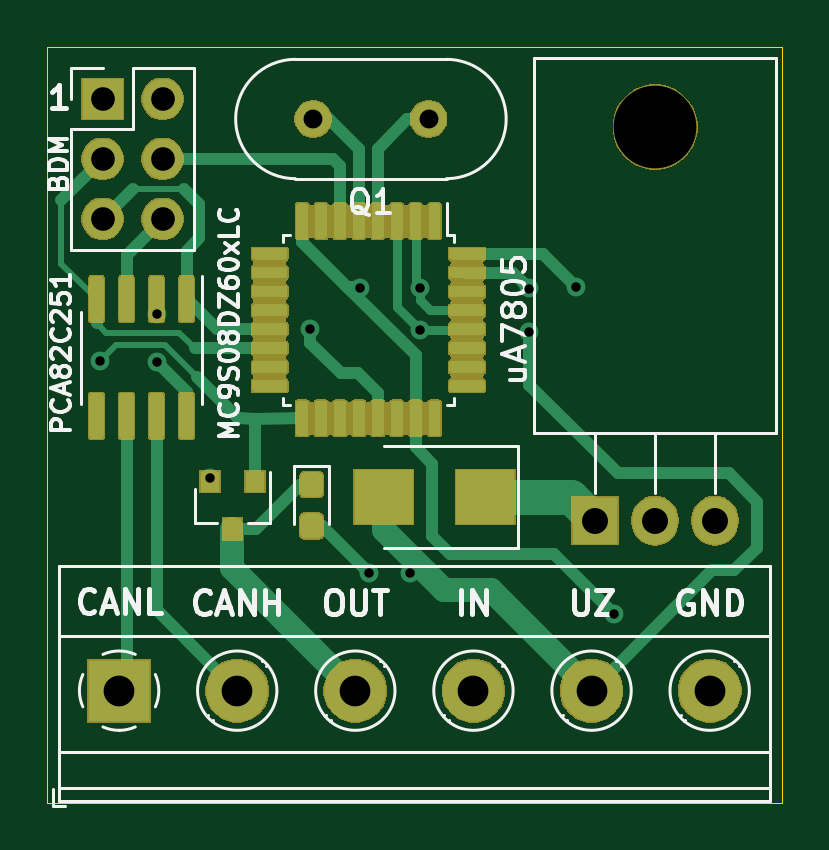
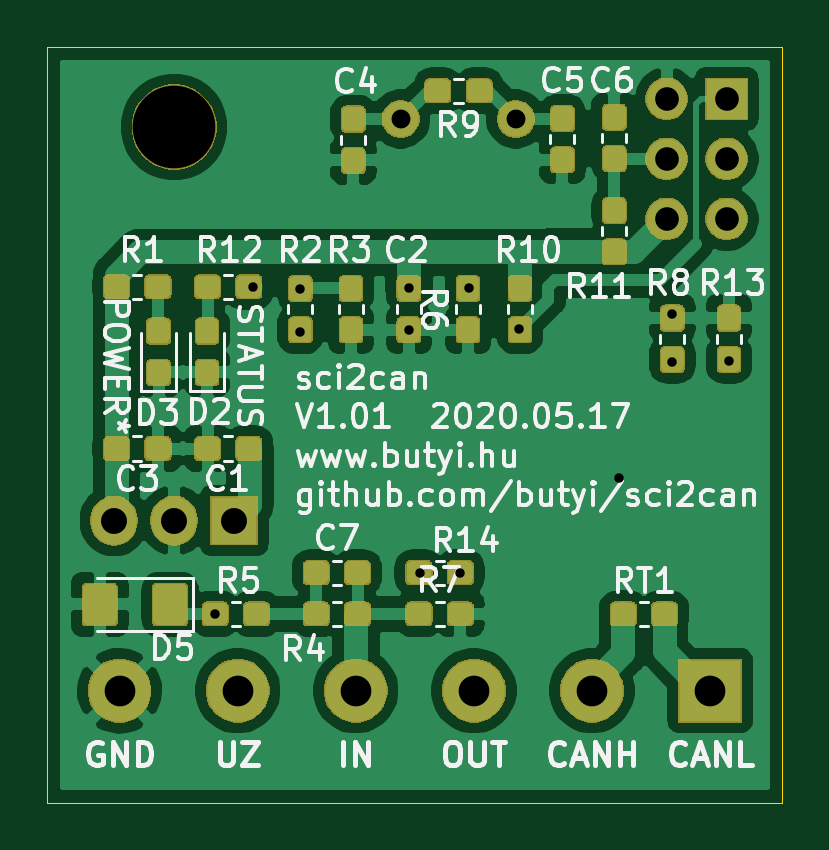
Circuit board: 10 layer files. Board 31.1 x 32.0 mm.
- bottom_copper: sci2can-B_Cu.gbr (106088 bytes)
- bottom_mask: sci2can-B_Mask.gbr (64921 bytes)
- paste: sci2can-B_Paste.gbr (17886 bytes)
- bottom_silk: sci2can-B_SilkS.gbr (43904 bytes)
- outline: sci2can-Edge_Cuts.gbr (780 bytes)
- top_copper: sci2can-F_Cu.gbr (25324 bytes)
- top_mask: sci2can-F_Mask.gbr (65418 bytes)
- paste: sci2can-F_Paste.gbr (15306 bytes)
- top_silk: sci2can-F_SilkS.gbr (21485 bytes)
- drill: sci2can.drl (855 bytes)

=== bottom_copper: sci2can-B_Cu.gbr (106088 bytes, source omitted) ===
=== bottom_mask: sci2can-B_Mask.gbr (64921 bytes, source omitted) ===
=== paste: sci2can-B_Paste.gbr (17886 bytes, source omitted) ===
=== bottom_silk: sci2can-B_SilkS.gbr (43904 bytes, source omitted) ===
=== outline: sci2can-Edge_Cuts.gbr ===
G04 #@! TF.GenerationSoftware,KiCad,Pcbnew,5.1.6-c6e7f7d~86~ubuntu18.04.1*
G04 #@! TF.CreationDate,2020-05-23T21:04:01+02:00*
G04 #@! TF.ProjectId,sci2can,73636932-6361-46e2-9e6b-696361645f70,1.00*
G04 #@! TF.SameCoordinates,Original*
G04 #@! TF.FileFunction,Profile,NP*
%FSLAX46Y46*%
G04 Gerber Fmt 4.6, Leading zero omitted, Abs format (unit mm)*
G04 Created by KiCad (PCBNEW 5.1.6-c6e7f7d~86~ubuntu18.04.1) date 2020-05-23 21:04:01*
%MOMM*%
%LPD*%
G01*
G04 APERTURE LIST*
G04 #@! TA.AperFunction,Profile*
%ADD10C,0.050000*%
G04 #@! TD*
G04 APERTURE END LIST*
D10*
X196150000Y-164400000D02*
X196150000Y-132400000D01*
X227250000Y-164400000D02*
X196150000Y-164400000D01*
X227250000Y-132400000D02*
X227250000Y-164400000D01*
X196150000Y-132400000D02*
X227250000Y-132400000D01*
M02*

=== top_copper: sci2can-F_Cu.gbr (25324 bytes, source omitted) ===
=== top_mask: sci2can-F_Mask.gbr (65418 bytes, source omitted) ===
=== paste: sci2can-F_Paste.gbr (15306 bytes, source omitted) ===
=== top_silk: sci2can-F_SilkS.gbr (21485 bytes, source omitted) ===
=== drill: sci2can.drl ===
M48
; DRILL file {KiCad 5.1.6-c6e7f7d~86~ubuntu18.04.1} date Sat May 23 21:05:07 2020
; FORMAT={-:-/ absolute / inch / decimal}
; #@! TF.CreationDate,2020-05-23T21:05:07+02:00
; #@! TF.GenerationSoftware,Kicad,Pcbnew,5.1.6-c6e7f7d~86~ubuntu18.04.1
FMAT,2
INCH
T1C0.0157
T2C0.0315
T3C0.0394
T4C0.0433
T5C0.0512
T6C0.1378
%
G90
G05
T1
X7.811Y-5.7362
X7.9055Y-5.6575
X7.9055Y-5.7382
X7.9941Y-5.9311
X8.1614Y-5.6831
X8.2441Y-5.6142
X8.2589Y-6.0886
X8.3268Y-6.0886
X8.3445Y-5.6142
X8.3445Y-5.685
X8.5256Y-5.6152
X8.5256Y-5.687
X8.6043Y-5.6122
X8.6673Y-6.1575
T2
X8.1661Y-5.3327
X8.3583Y-5.3327
T3
X7.815Y-5.2992
X7.815Y-5.3992
X7.815Y-5.4992
X7.915Y-5.2992
X7.915Y-5.3992
X7.915Y-5.4992
T4
X8.6358Y-6.002
X8.7358Y-6.002
X8.8358Y-6.002
T5
X7.8425Y-6.2854
X8.0394Y-6.2854
X8.2362Y-6.2854
X8.4331Y-6.2854
X8.6299Y-6.2854
X8.8268Y-6.2854
T6
X8.7358Y-5.3461
T0
M30
